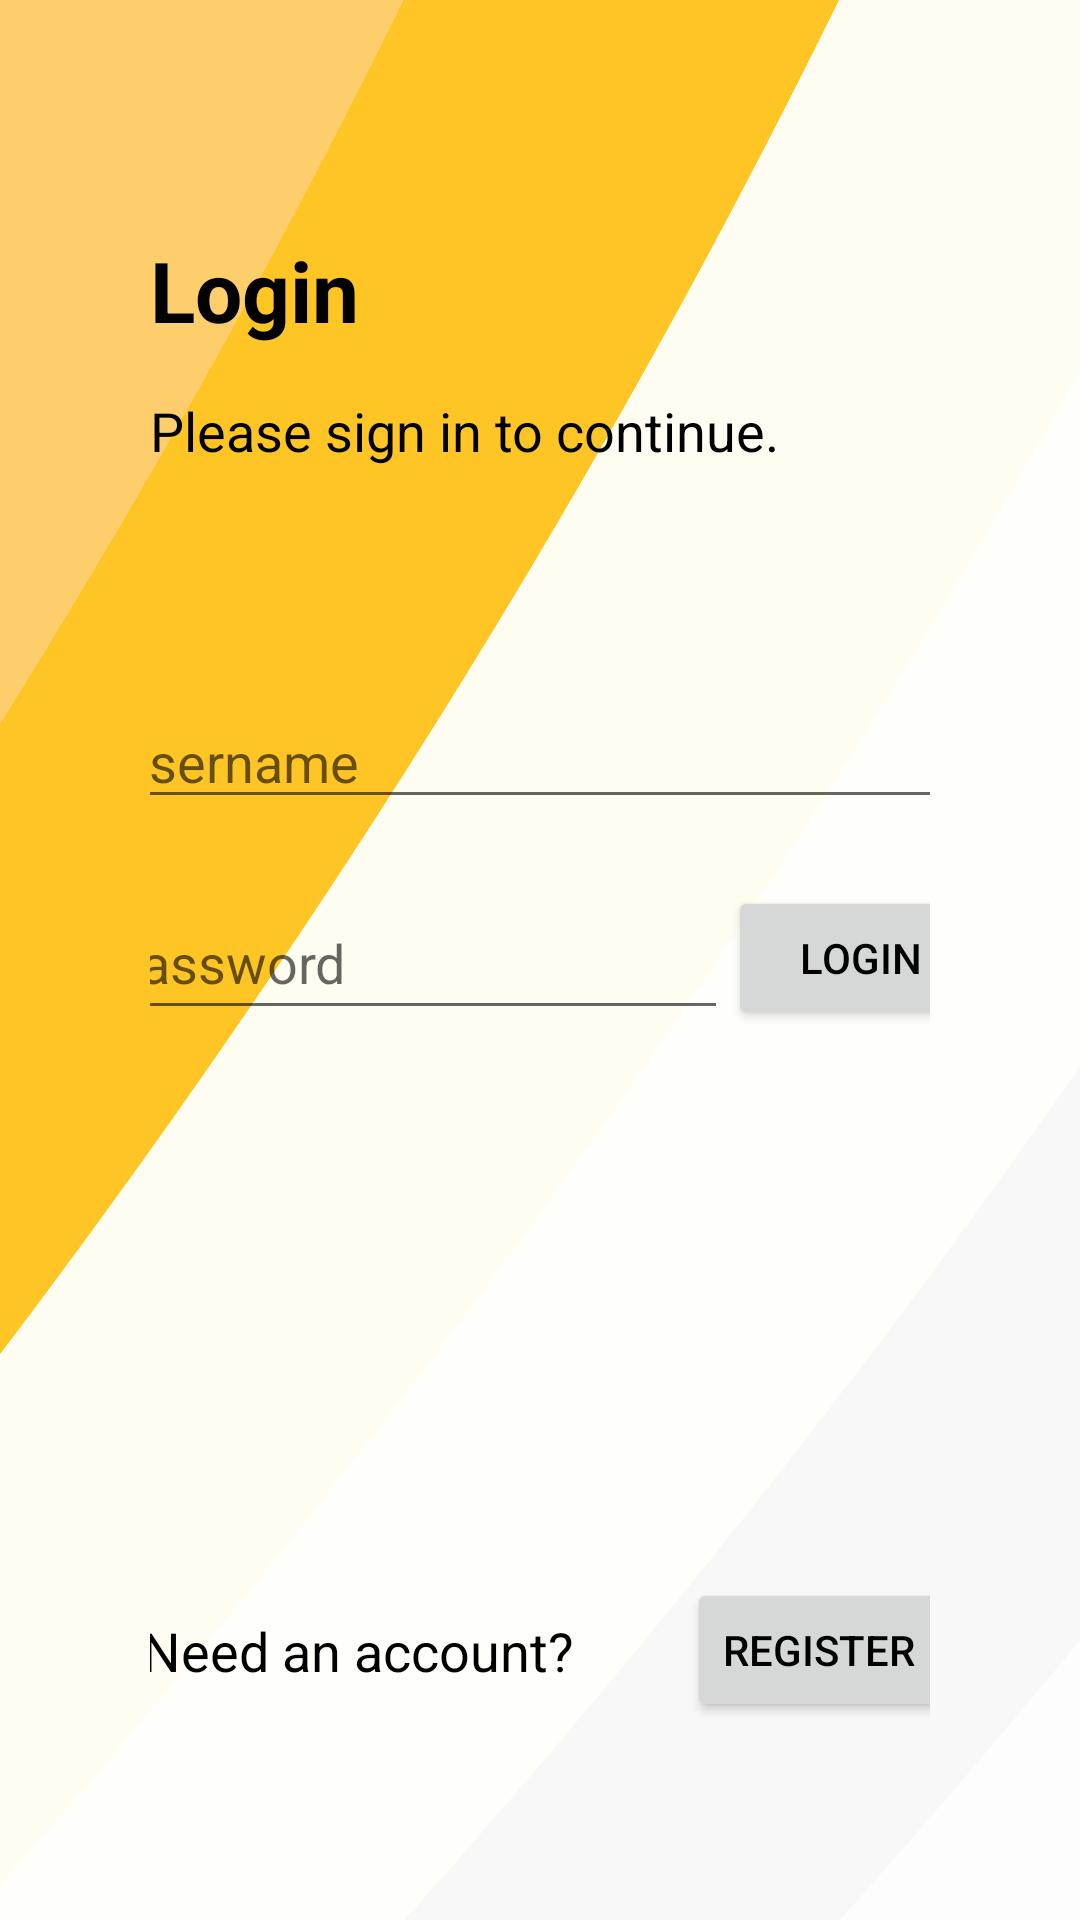

Here is an Android app screen rendered from its layout file. Give the layout XML and the strings, colors and styles it references.
<!-- AndroidManifest.xml: application theme Theme.TP2_Mathieu_Blackburn_Rogers -->
<!-- res/layout/activity_login.xml -->
<?xml version="1.0" encoding="utf-8"?>
<androidx.constraintlayout.widget.ConstraintLayout xmlns:android="http://schemas.android.com/apk/res/android"
    xmlns:app="http://schemas.android.com/apk/res-auto"
    xmlns:tools="http://schemas.android.com/tools"
    android:layout_width="match_parent"
    android:layout_height="match_parent"
    android:padding="50dp"
    android:background="@drawable/back_vert"
    tools:context=".JokesActivity">

    <TextView
        android:id="@+id/tvRegister"
        android:layout_width="182dp"
        android:layout_height="24dp"
        android:layout_marginStart="4dp"
        android:layout_marginBottom="28dp"
        android:text="@string/need_an_account"
        android:textSize="18sp"
        app:layout_constraintBottom_toBottomOf="parent"
        app:layout_constraintEnd_toStartOf="@+id/btnRegister"
        app:layout_constraintHorizontal_bias="0.5"
        app:layout_constraintStart_toStartOf="parent" />

    <EditText
        android:id="@+id/edUsername"
        android:layout_width="312dp"
        android:layout_height="wrap_content"
        android:layout_marginTop="76dp"
        android:ems="10"
        android:hint="@string/username"
        android:inputType="textPersonName"
        android:paddingHorizontal="10dp"
        app:layout_constraintBottom_toBottomOf="parent"
        app:layout_constraintEnd_toEndOf="parent"
        app:layout_constraintHorizontal_bias="0.434"
        app:layout_constraintStart_toStartOf="parent"
        app:layout_constraintTop_toBottomOf="@+id/tvWelcomeSubtext"
        app:layout_constraintVertical_bias="0.0"
        android:autofillHints="" />

    <Button
        android:id="@+id/btnLogin"
        android:layout_width="wrap_content"
        android:layout_height="wrap_content"
        android:layout_marginEnd="4dp"
        android:text="@string/login"
        app:layout_constraintBottom_toTopOf="@+id/tvRegister"
        app:layout_constraintEnd_toEndOf="parent"
        app:layout_constraintHorizontal_bias="0.5"
        app:layout_constraintStart_toEndOf="@+id/edPassword"
        app:layout_constraintTop_toBottomOf="@+id/edUsername"
        app:layout_constraintVertical_bias="0.103" />

    <EditText
        android:id="@+id/edPassword"
        android:layout_width="217dp"
        android:layout_height="48dp"
        android:ems="10"
        android:hint="@string/password"
        android:inputType="textPassword"
        android:paddingHorizontal="10dp"
        app:layout_constraintBottom_toTopOf="@+id/tvRegister"
        app:layout_constraintEnd_toStartOf="@+id/btnLogin"
        app:layout_constraintHorizontal_bias="0.5"
        app:layout_constraintStart_toStartOf="parent"
        app:layout_constraintTop_toBottomOf="@+id/edUsername"
        app:layout_constraintVertical_bias="0.103"
        android:importantForAutofill="no" />

    <TextView
        android:id="@+id/tvWelcome"
        android:layout_width="0dp"
        android:layout_height="wrap_content"
        android:layout_marginTop="28dp"
        android:text="@string/login"
        android:textColor="@color/black"
        android:textSize="28sp"
        android:textStyle="bold"
        app:layout_constraintEnd_toEndOf="parent"
        app:layout_constraintHorizontal_bias="0.505"
        app:layout_constraintStart_toStartOf="parent"
        app:layout_constraintTop_toTopOf="parent" />

    <TextView
        android:id="@+id/tvWelcomeSubtext"
        android:layout_width="0dp"
        android:layout_height="wrap_content"
        android:layout_marginTop="16dp"
        android:text="@string/please_sign_in"
        android:textSize="18sp"
        app:layout_constraintEnd_toEndOf="parent"
        app:layout_constraintHorizontal_bias="0.505"
        app:layout_constraintStart_toStartOf="parent"
        app:layout_constraintTop_toBottomOf="@+id/tvWelcome" />

    <Button
        android:id="@+id/btnRegister"
        android:layout_width="wrap_content"
        android:layout_height="wrap_content"
        android:layout_marginBottom="16dp"
        android:text="@string/register"
        app:layout_constraintBottom_toBottomOf="parent"
        app:layout_constraintEnd_toEndOf="parent"
        app:layout_constraintHorizontal_bias="0.5"
        app:layout_constraintStart_toEndOf="@+id/tvRegister" />

</androidx.constraintlayout.widget.ConstraintLayout>
<!-- resources referenced by this layout -->
<resources>
  <color name="black">#FF000000</color>
  <!-- drawable back_vert: png bitmap (drawable, 253089 bytes) -->
  <string name="login">Login</string>
  <string name="need_an_account">Need an account?</string>
  <string name="password">Password</string>
  <string name="please_sign_in">Please sign in to continue.</string>
  <string name="register">Register</string>
  <string name="username">Username</string>
  <style name="Theme.TP2_Mathieu_Blackburn_Rogers" parent="Theme.MaterialComponents.DayNight.DarkActionBar">
          
          <item name="colorPrimary">@color/orange</item>
          <item name="colorPrimaryVariant">@color/orange_dark</item>
          <item name="colorOnPrimary">@color/white</item>
          
          <item name="colorSecondary">@color/teal_200</item>
          <item name="colorSecondaryVariant">@color/teal_700</item>
          <item name="colorOnSecondary">@color/black</item>
          
          <item name="android:statusBarColor" tools:targetApi="l">?attr/colorPrimaryVariant</item>
          
          <item name="android:textColor">@color/black</item>
      </style>
  <color name="orange">#FB8C00</color>
  <color name="orange_dark">#F57C00</color>
  <color name="white">#FFFFFFFF</color>
  <color name="teal_200">#FF03DAC5</color>
  <color name="teal_700">#FF018786</color>
</resources>
